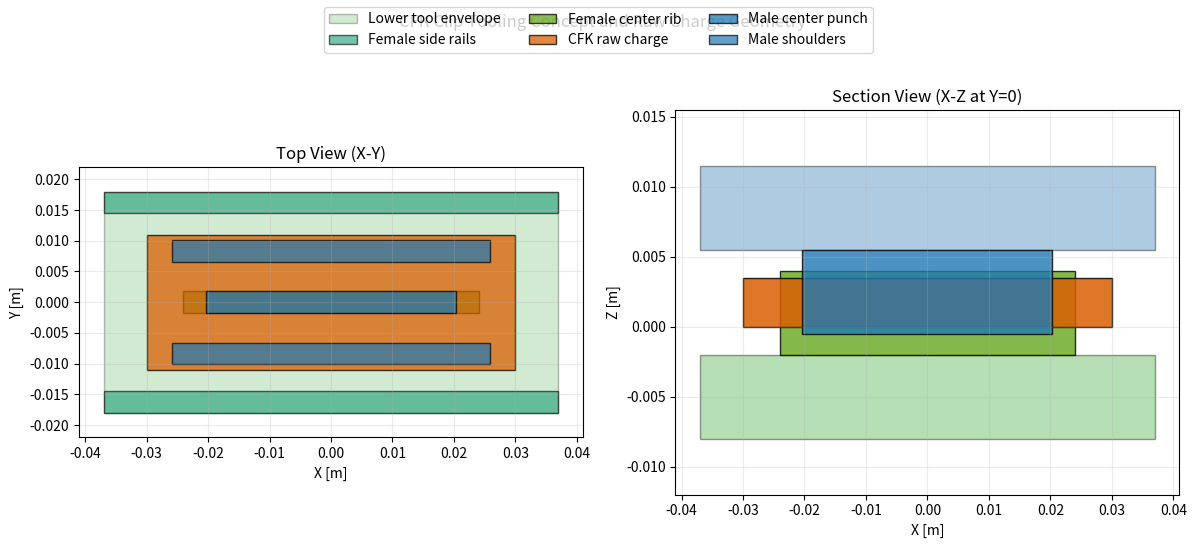

The matplotlib source for this figure:
#!/usr/bin/env python3
import matplotlib.pyplot as plt
from matplotlib.patches import Rectangle

# Dimensions in meters (kept consistent with the new Julia example)
charge_length = 0.060
charge_width = 0.022
charge_thickness = 0.0035

tool_length = charge_length + 0.014
tool_width = charge_width + 0.014
feature_w = 0.0035
initial_gap = 0.002
base_thickness = 3 * 0.002
feature_height = 3 * 0.002

# Main bounds
x0 = -0.5 * charge_length
x1 = 0.5 * charge_length
y0 = -0.5 * charge_width
y1 = 0.5 * charge_width

tx0 = -0.5 * tool_length
tx1 = 0.5 * tool_length
ty0 = -0.5 * tool_width
ty1 = 0.5 * tool_width

z0 = 0.0
z1 = z0 + charge_thickness
floor_top = z0 - initial_gap
floor_bottom = floor_top - base_thickness
mold_bottom = z1 + initial_gap
mold_top = mold_bottom + base_thickness

fig, (ax_top, ax_side) = plt.subplots(1, 2, figsize=(12, 5.5))

# Top view (X-Y)
ax_top.add_patch(Rectangle((tx0, ty0), tool_length, tool_width,
                           facecolor="#4daf4a", edgecolor="k", alpha=0.25, label="Lower tool envelope"))
ax_top.add_patch(Rectangle((tx0, ty0), tool_length, feature_w,
                           facecolor="#1b9e77", edgecolor="k", alpha=0.6, label="Female side rails"))
ax_top.add_patch(Rectangle((tx0, ty1 - feature_w), tool_length, feature_w,
                           facecolor="#1b9e77", edgecolor="k", alpha=0.6))
ax_top.add_patch(Rectangle((-0.325 * tool_length, -0.5 * feature_w),
                           0.65 * tool_length, feature_w,
                           facecolor="#66a61e", edgecolor="k", alpha=0.75, label="Female center rib"))

ax_top.add_patch(Rectangle((x0, y0), charge_length, charge_width,
                           facecolor="#d95f02", edgecolor="k", alpha=0.75, label="CFK raw charge"))

ax_top.add_patch(Rectangle((-0.275 * tool_length, -0.5 * feature_w),
                           0.55 * tool_length, feature_w,
                           facecolor="#1f78b4", edgecolor="k", alpha=0.75, label="Male center punch"))
ax_top.add_patch(Rectangle((-0.35 * tool_length, ty0 + 0.22 * tool_width),
                           0.70 * tool_length, feature_w,
                           facecolor="#1f78b4", edgecolor="k", alpha=0.7, label="Male shoulders"))
ax_top.add_patch(Rectangle((-0.35 * tool_length, ty0 + 0.78 * tool_width - feature_w),
                           0.70 * tool_length, feature_w,
                           facecolor="#1f78b4", edgecolor="k", alpha=0.7))

ax_top.set_title("Top View (X-Y)")
ax_top.set_xlabel("X [m]")
ax_top.set_ylabel("Y [m]")
ax_top.set_aspect("equal", adjustable="box")
ax_top.set_xlim(tx0 - 0.004, tx1 + 0.004)
ax_top.set_ylim(ty0 - 0.004, ty1 + 0.004)
ax_top.grid(alpha=0.25)

# Side section (Y=0 cut, X-Z)
ax_side.add_patch(Rectangle((tx0, floor_bottom), tool_length, base_thickness,
                            facecolor="#4daf4a", edgecolor="k", alpha=0.4, label="Lower base"))
ax_side.add_patch(Rectangle((-0.325 * tool_length, floor_top),
                            0.65 * tool_length, feature_height,
                            facecolor="#66a61e", edgecolor="k", alpha=0.8, label="Female rib"))

ax_side.add_patch(Rectangle((x0, z0), charge_length, charge_thickness,
                            facecolor="#d95f02", edgecolor="k", alpha=0.85, label="CFK raw charge"))

ax_side.add_patch(Rectangle((tx0, mold_bottom), tool_length, base_thickness,
                            facecolor="#377eb8", edgecolor="k", alpha=0.4, label="Upper holder"))
ax_side.add_patch(Rectangle((-0.275 * tool_length, mold_bottom - feature_height),
                            0.55 * tool_length, feature_height,
                            facecolor="#1f78b4", edgecolor="k", alpha=0.8, label="Male punch"))

ax_side.set_title("Section View (X-Z at Y=0)")
ax_side.set_xlabel("X [m]")
ax_side.set_ylabel("Z [m]")
ax_side.set_xlim(tx0 - 0.004, tx1 + 0.004)
ax_side.set_ylim(floor_bottom - 0.004, mold_top + 0.004)
ax_side.grid(alpha=0.25)

handles, labels = ax_top.get_legend_handles_labels()
fig.legend(handles, labels, loc="upper center", ncol=3, frameon=True)
fig.suptitle("CFK Clip Tooling Concept and Raw Charge Geometry", y=0.98)
plt.tight_layout(rect=[0, 0, 1, 0.93])
plt.savefig("cfk_clip_geometry_preview.png", dpi=240)
print("Saved cfk_clip_geometry_preview.png")
